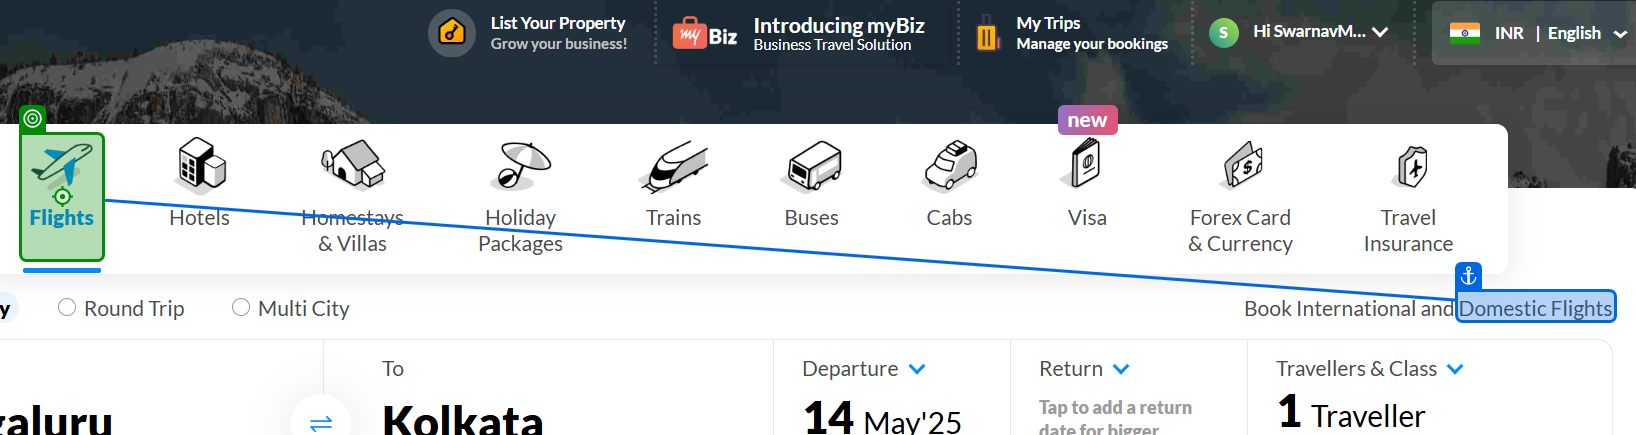
Task: This project automates the process of searching for flights based on user input (source, destination, travel date) and retrieves relevant flight details. The extracted data is stored in an Excel file and sent to the user via email. The automation also includes logging and exception handling to ensure a seamless execution.
Workflow: ExtractDataFromWeb

Step 1 [try]: click on 'Flights'

Step 2: click on 'One Way' (no picture)

Step 3 [try]: click on 'From' (no picture)

Step 4: type [in_Source] into 'From' (no picture)

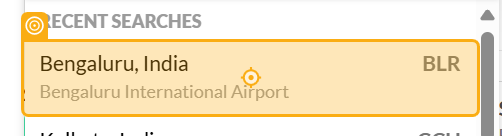
Step 5: click

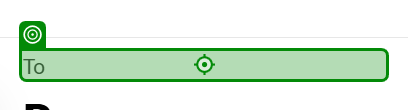
Step 6 [try]: click on 'To'

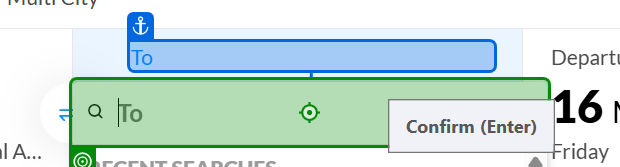
Step 7: type [in_Destination] into 'To'

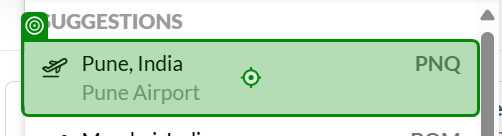
Step 8: click

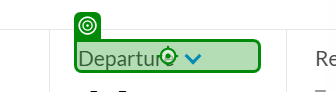
Step 9 [try]: click on 'Departure'

Step 10: click (no picture)

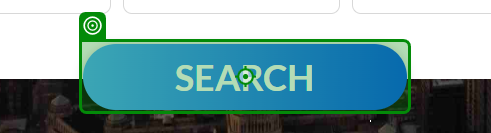
Step 11 [try]: click on 'Search'

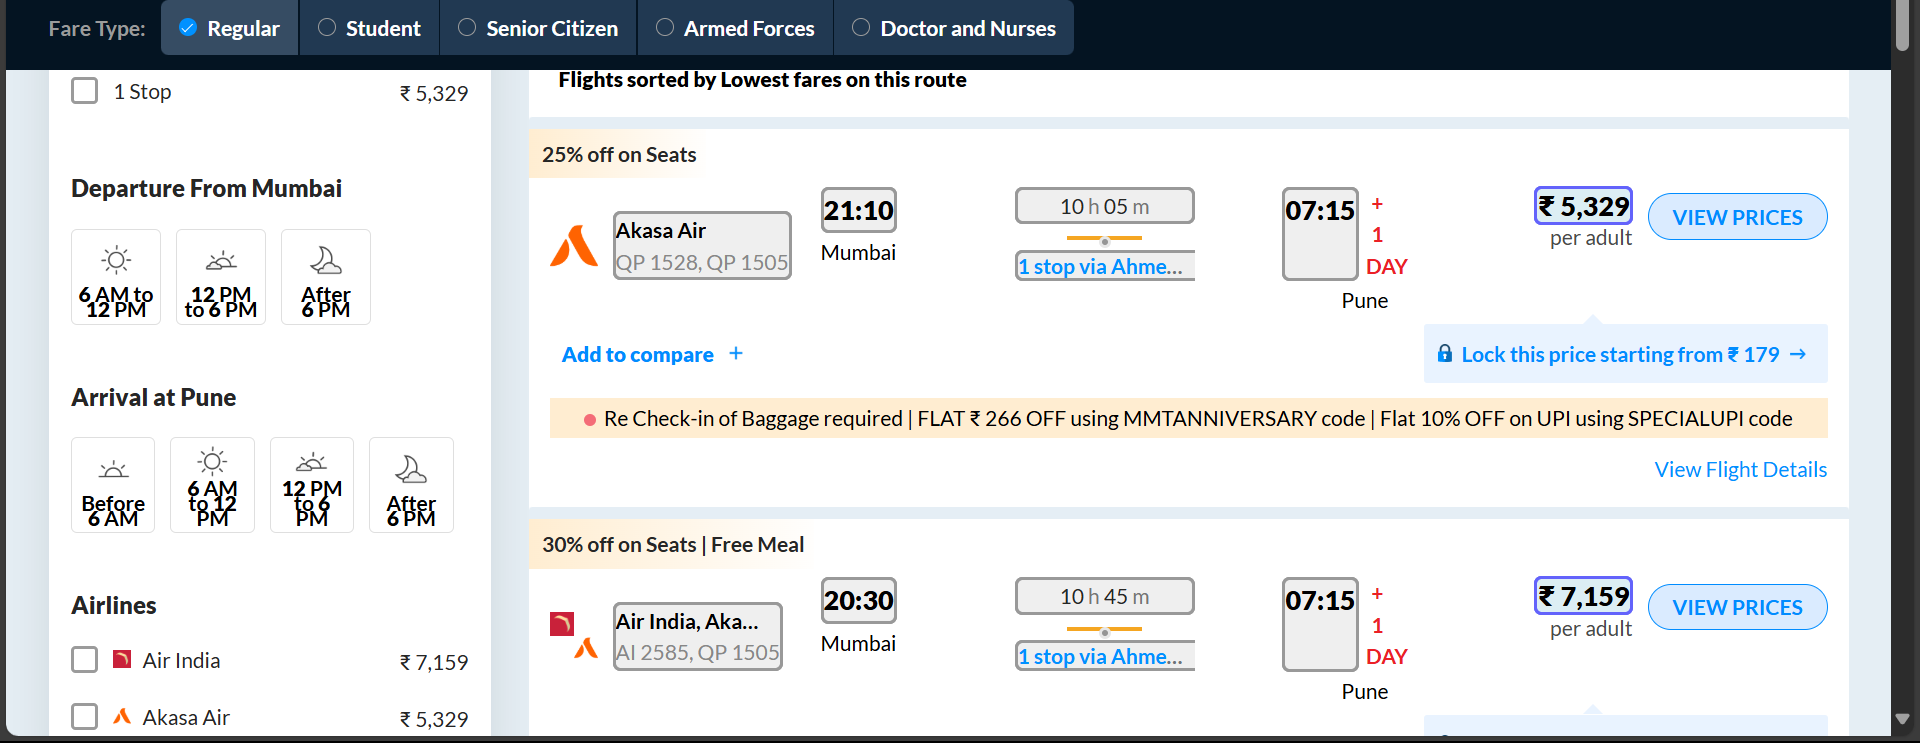
Step 12 [try]: get-text